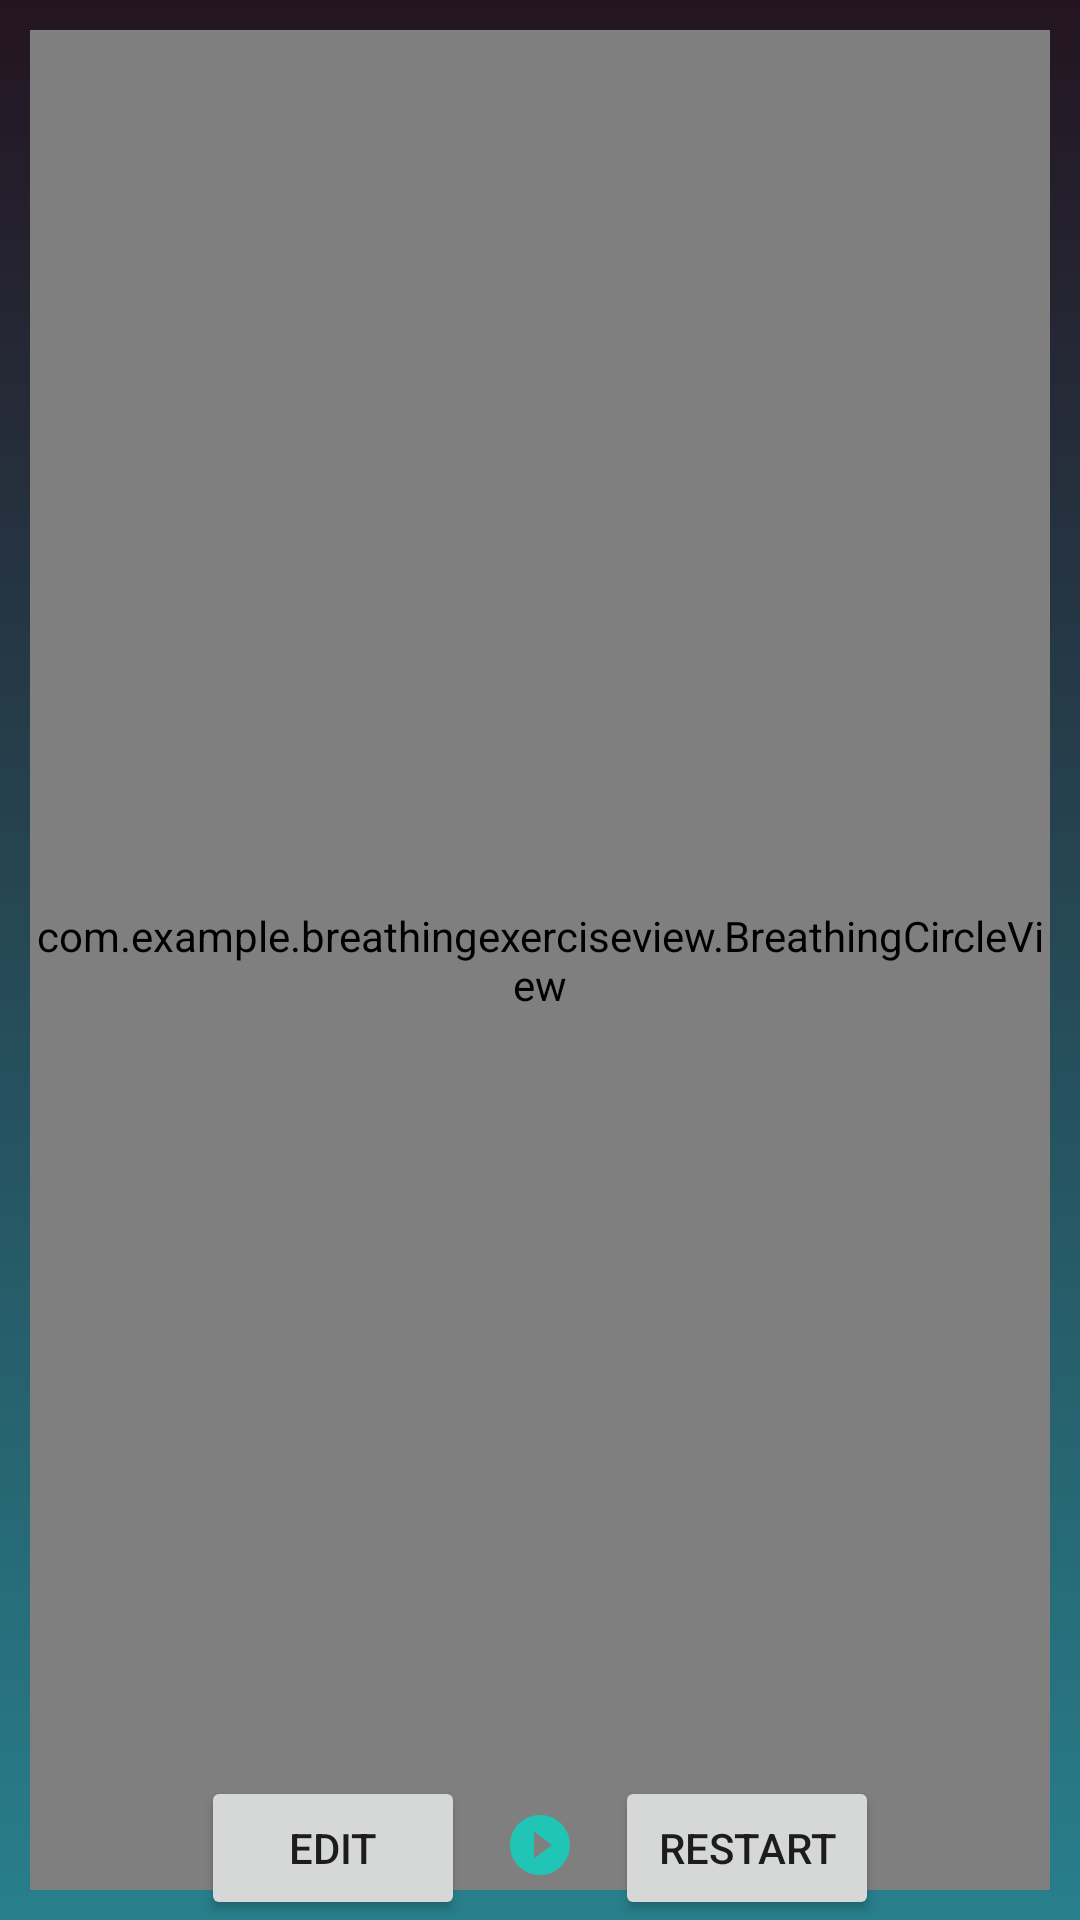

The Android layout XML behind this screen, and the referenced resources:
<!-- AndroidManifest.xml: application theme AppTheme -->
<!-- res/layout/fragment_breathing.xml -->
<?xml version="1.0" encoding="utf-8"?>
<androidx.constraintlayout.widget.ConstraintLayout
    xmlns:android="http://schemas.android.com/apk/res/android"
    android:layout_width="match_parent"
    android:layout_height="match_parent"
    xmlns:tools="http://schemas.android.com/tools"
    xmlns:app="http://schemas.android.com/apk/res-auto"
    android:background="@drawable/gradient_241421_287f8c">

    <ImageView
        android:id="@+id/ivBack"
        android:src="@mipmap/ic_launcher"
        android:layout_width="40dp"
        android:layout_height="40dp"
        android:layout_margin="10dp"
        app:layout_constraintStart_toStartOf="parent"
        app:layout_constraintTop_toTopOf="parent"/>

    <ImageView
        android:id="@+id/ivTimerLabel"
        android:src="@mipmap/ic_launcher"
        android:layout_width="40dp"
        android:layout_height="40dp"
        android:layout_margin="10dp"
        app:layout_constraintStart_toStartOf="parent"
        app:layout_constraintTop_toTopOf="parent"/>

    <TextView
        android:id="@+id/tvTimer"
        android:drawableStart="@mipmap/ic_launcher"
        android:drawablePadding="5dp"
        tools:text="12:30"
        android:textColor="#fff"
        android:textStyle="bold"
        android:textSize="20sp"
        android:gravity="center"
        android:layout_margin="10dp"
        android:layout_width="wrap_content"
        android:layout_height="40dp"
        app:layout_constraintStart_toStartOf="parent"
        app:layout_constraintEnd_toEndOf="parent"
        app:layout_constraintTop_toTopOf="parent"/>

    <com.example.breathingexerciseview.BreathingCircleView
        android:id="@+id/breathingView"
        android:layout_width="0dp"
        android:layout_height="0dp"
        android:layout_margin="10dp"
        app:layout_constraintStart_toStartOf="parent"
        app:layout_constraintEnd_toEndOf="parent"
        app:layout_constraintTop_toTopOf="parent"
        app:layout_constraintBottom_toBottomOf="parent"/>

    <Button
        android:id="@+id/btnEdit"
        android:text="Edit"
        android:layout_width="wrap_content"
        android:layout_height="wrap_content"
        app:layout_constraintBottom_toBottomOf="parent"
        app:layout_constraintStart_toStartOf="parent"
        app:layout_constraintEnd_toStartOf="@id/btnToggle"
        app:layout_constraintHorizontal_chainStyle="packed"/>

    <ImageButton
        android:id="@+id/btnToggle"
        android:src="@drawable/ic_play_circle_filled_black_24dp"
        android:layout_width="50dp"
        android:layout_height="50dp"
        android:padding="0dp"
        android:background="@android:color/transparent"
        android:tint="@color/colorAccent"
        app:layout_constraintBottom_toBottomOf="parent"
        app:layout_constraintStart_toEndOf="@id/btnEdit"
        app:layout_constraintEnd_toStartOf="@id/btnRestart"
        app:layout_constraintHorizontal_chainStyle="packed"/>

    <Button
        android:id="@+id/btnRestart"
        android:text="Restart"
        android:layout_width="wrap_content"
        android:layout_height="wrap_content"
        app:layout_constraintBottom_toBottomOf="parent"
        app:layout_constraintStart_toEndOf="@id/btnToggle"
        app:layout_constraintEnd_toEndOf="parent"
        app:layout_constraintHorizontal_chainStyle="packed"/>

</androidx.constraintlayout.widget.ConstraintLayout>
<!-- resources referenced by this layout -->
<resources>
  <color name="colorAccent">#03DAC5</color>
  <!-- drawable gradient_241421_287f8c (drawable) -->
  <?xml version="1.0" encoding="utf-8"?>
  <shape
      xmlns:android="http://schemas.android.com/apk/res/android">
  
      <gradient
          android:angle="-90"
          android:startColor="#241421"
          android:endColor="#287f8c"/>
  
  </shape>
  <!-- drawable ic_play_circle_filled_black_24dp (drawable) -->
  <vector android:alpha="0.77" android:height="24dp"
      android:viewportHeight="24.0" android:viewportWidth="24.0"
      android:width="24dp" xmlns:android="http://schemas.android.com/apk/res/android">
      <path android:fillColor="#FF000000" android:pathData="M12,2C6.48,2 2,6.48 2,12s4.48,10 10,10 10,-4.48 10,-10S17.52,2 12,2zM10,16.5v-9l6,4.5 -6,4.5z"/>
  </vector>
  <style name="AppTheme" parent="Theme.AppCompat.Light.DarkActionBar">
          
          <item name="colorPrimary">@color/colorPrimary</item>
          <item name="colorPrimaryDark">@color/colorPrimaryDark</item>
          <item name="colorAccent">@color/colorAccent</item>
      </style>
  <color name="colorPrimary">#6200EE</color>
  <color name="colorPrimaryDark">#3700B3</color>
</resources>
